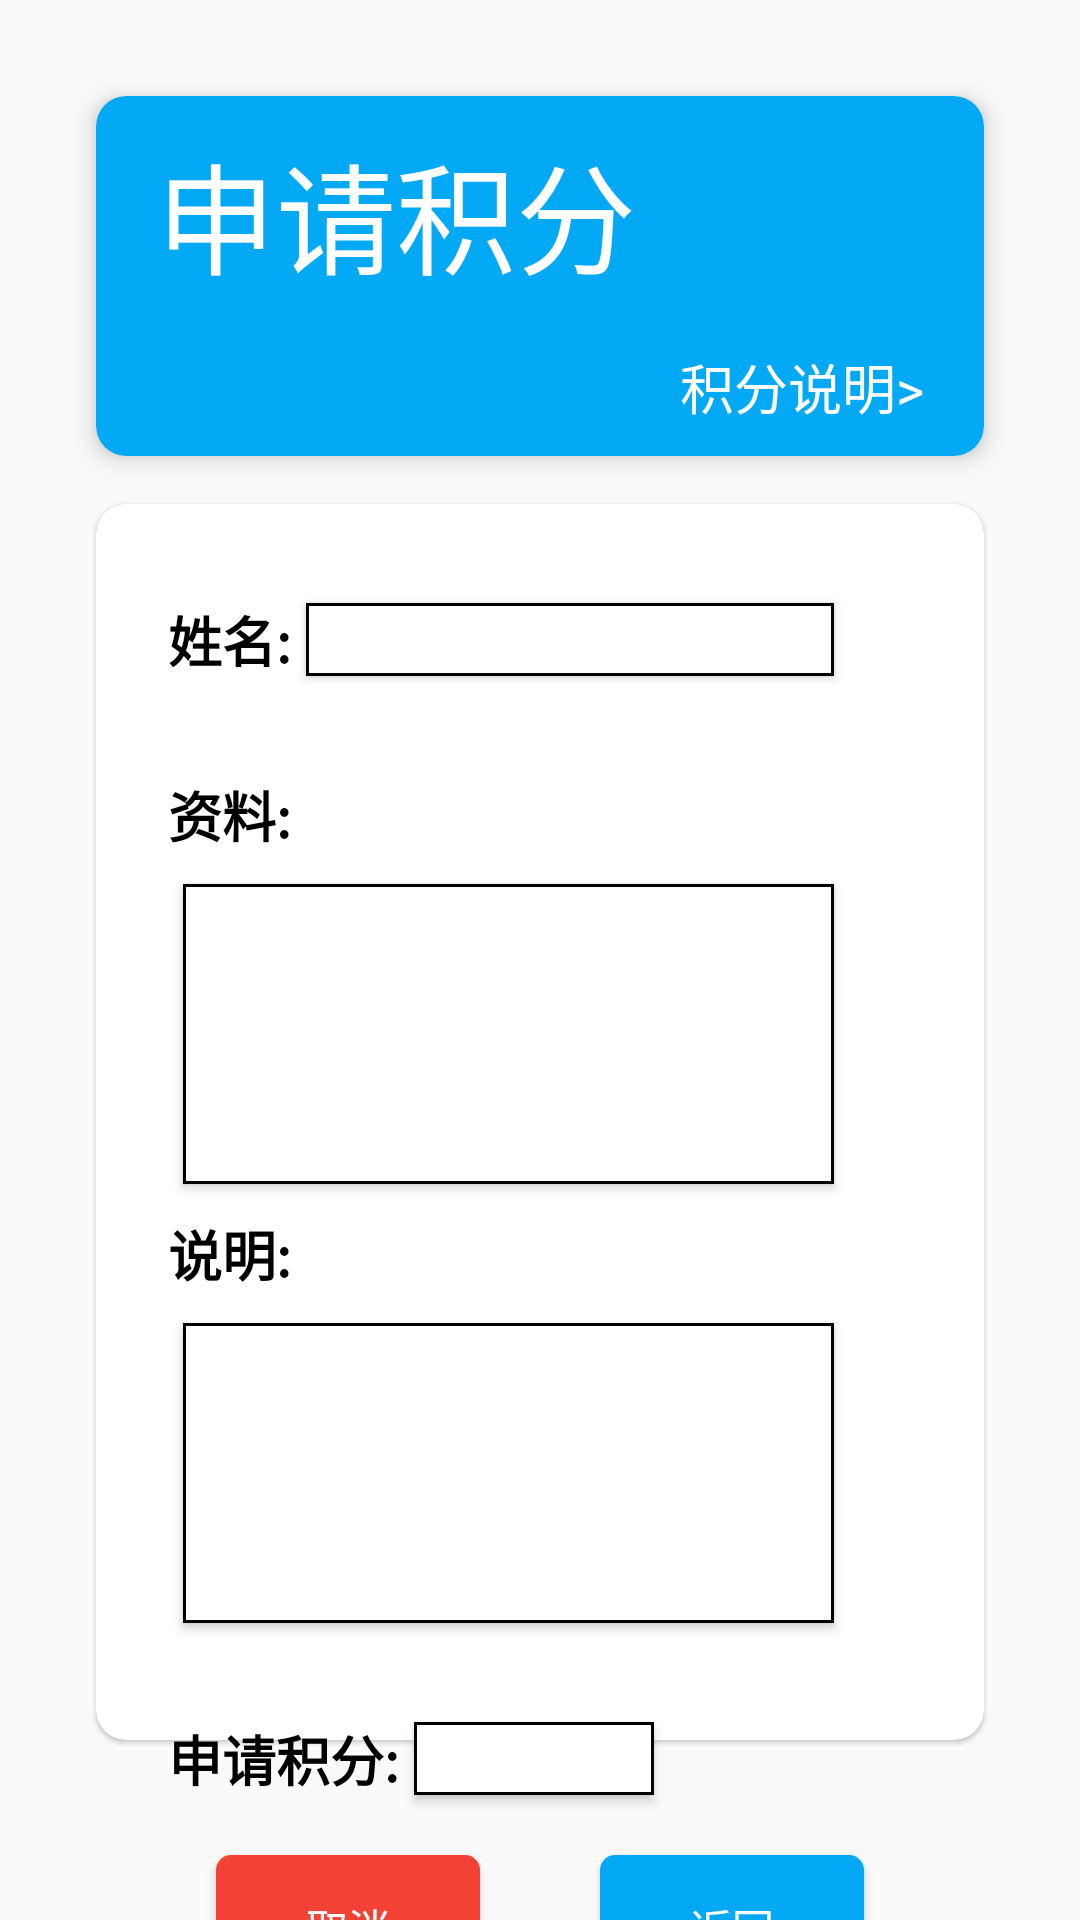

Produce the Android XML layout that renders to this screen, including the resource entries it uses.
<!-- AndroidManifest.xml: application theme Theme.VillagersIntegralApp -->
<!-- res/layout/activity_apply.xml -->
<?xml version="1.0" encoding="utf-8"?>
<androidx.constraintlayout.widget.ConstraintLayout xmlns:android="http://schemas.android.com/apk/res/android"
    xmlns:app="http://schemas.android.com/apk/res-auto"
    xmlns:tools="http://schemas.android.com/tools"
    android:layout_width="match_parent"
    android:layout_height="match_parent"
    tools:context=".ui.ApplyActivity">




    <TextView
        android:id="@+id/textView7"
        android:layout_width="wrap_content"
        android:layout_height="wrap_content"
        android:layout_marginStart="24dp"
        android:layout_marginTop="32dp"
        android:elevation="2dp"
        android:text="姓名:"
        android:textColor="@color/black"
        android:textSize="18sp"
        android:textStyle="bold"
        app:layout_constraintStart_toStartOf="@+id/cardView5"
        app:layout_constraintTop_toTopOf="@+id/cardView5" />
    <EditText
        android:id="@+id/et_name"
        android:background="@drawable/shape_et_noradius"
        app:layout_constraintTop_toTopOf="@id/textView7"
        app:layout_constraintBottom_toBottomOf="@id/textView7"
        app:layout_constraintStart_toEndOf="@id/textView7"
        android:layout_width="0dp"
        app:layout_constraintEnd_toEndOf="@id/cardView5"
        android:layout_marginEnd="50dp"
        android:layout_marginStart="5dp"
        android:elevation="2dp"
        android:layout_height="wrap_content"/>


    <TextView
        android:id="@+id/textView8"
        android:layout_width="wrap_content"
        android:layout_height="wrap_content"
        android:layout_marginStart="24dp"
        android:layout_marginTop="32dp"
        android:elevation="2dp"
        android:text="资料:"
        android:textColor="@color/black"
        android:textSize="18sp"
        android:textStyle="bold"
        app:layout_constraintStart_toStartOf="@+id/cardView5"
        app:layout_constraintTop_toBottomOf="@+id/textView7" />
    <EditText
        android:id="@+id/et_info"
        android:layout_marginTop="10dp"
        android:background="@drawable/shape_et_noradius"
        app:layout_constraintTop_toBottomOf="@id/textView8"
        app:layout_constraintStart_toStartOf="@id/textView8"
        android:layout_width="0dp"
        app:layout_constraintEnd_toEndOf="@id/cardView5"
        android:layout_marginEnd="50dp"
        android:layout_marginStart="5dp"
        android:elevation="2dp"
        android:layout_height="100dp"/>

    <TextView
        android:id="@+id/textView9"
        android:layout_width="wrap_content"
        android:layout_height="wrap_content"
        android:layout_marginStart="24dp"
        android:layout_marginTop="10dp"
        android:elevation="2dp"
        android:text="说明:"
        android:textColor="@color/black"
        android:textSize="18sp"
        android:textStyle="bold"
        app:layout_constraintStart_toStartOf="@+id/cardView5"
        app:layout_constraintTop_toBottomOf="@+id/et_info" />
    <EditText
        android:id="@+id/et_explanation"
        android:layout_marginTop="10dp"
        android:background="@drawable/shape_et_noradius"
        app:layout_constraintTop_toBottomOf="@id/textView9"
        app:layout_constraintStart_toStartOf="@id/textView9"
        android:layout_width="0dp"
        app:layout_constraintEnd_toEndOf="@id/cardView5"
        android:layout_marginEnd="50dp"
        android:layout_marginStart="5dp"
        android:elevation="2dp"
        android:layout_height="100dp"/>



    <TextView
        android:id="@+id/textView10"
        android:layout_width="wrap_content"
        android:layout_height="wrap_content"
        android:layout_marginStart="24dp"
        android:layout_marginTop="32dp"
        android:elevation="2dp"
        android:text="申请积分:"
        android:textColor="@color/black"
        android:textSize="18sp"
        android:textStyle="bold"
        app:layout_constraintStart_toStartOf="@+id/cardView5"
        app:layout_constraintTop_toBottomOf="@+id/et_explanation" />
    <EditText
        android:id="@+id/et_integral"
        android:background="@drawable/shape_et_noradius"
        app:layout_constraintTop_toTopOf="@id/textView10"
        app:layout_constraintBottom_toBottomOf="@id/textView10"
        app:layout_constraintStart_toEndOf="@id/textView10"
        android:layout_width="80dp"
        android:inputType="number"
        android:layout_marginEnd="50dp"
        android:layout_marginStart="5dp"
        android:elevation="2dp"
        android:layout_height="wrap_content"/>


    <Button
        android:id="@+id/btn_cancel"
        android:layout_width="wrap_content"
        android:layout_height="wrap_content"
        android:background="@drawable/shape_btn_red"
        android:text="取消"
        android:textColor="@color/white"
        android:layout_marginTop="20dp"
        app:layout_constraintStart_toStartOf="@+id/cardView5"
        app:layout_constraintEnd_toStartOf="@id/btn_submit"
        app:layout_constraintTop_toBottomOf="@+id/et_integral"
        />
    <Button
        android:id="@+id/btn_submit"
        android:layout_width="wrap_content"
        android:layout_height="wrap_content"
        android:background="@drawable/shape_btn"
        android:text="返回"
        android:textColor="@color/white"
        app:layout_constraintEnd_toEndOf="@+id/cardView5"
        app:layout_constraintStart_toEndOf="@id/btn_cancel"
        app:layout_constraintTop_toTopOf="@+id/btn_cancel"
        app:layout_constraintBottom_toBottomOf="@+id/btn_cancel"
       />

    <androidx.cardview.widget.CardView
        android:id="@+id/cardView4"
        android:layout_width="0dp"
        android:layout_height="120dp"
        android:layout_marginStart="32dp"
        android:layout_marginTop="32dp"
        android:layout_marginEnd="32dp"
        app:cardBackgroundColor="#03A9F4"
        app:cardCornerRadius="10dp"
        app:cardElevation="5dp"
        app:layout_constraintEnd_toEndOf="parent"
        app:layout_constraintStart_toStartOf="parent"
        app:layout_constraintTop_toTopOf="parent">

        <TextView
            android:id="@+id/textView6"
            android:layout_width="wrap_content"
            android:layout_height="wrap_content"
            android:layout_gravity="bottom|end"
            android:layout_marginEnd="20dp"
            android:layout_marginBottom="10dp"
            android:text="积分说明>"
            android:textColor="@color/white"
            android:textSize="18sp" />

        <TextView
            android:id="@+id/textView2"
            android:layout_width="wrap_content"
            android:layout_height="wrap_content"
            android:layout_marginStart="20dp"
            android:layout_marginTop="10dp"
            android:text="申请积分"
            android:textColor="@color/white"
            android:textSize="40sp" />
    </androidx.cardview.widget.CardView>

    <androidx.cardview.widget.CardView
        android:id="@+id/cardView5"
        android:layout_width="0dp"
        android:layout_height="0dp"
        android:layout_marginTop="16dp"
        android:layout_marginBottom="60dp"
        app:cardCornerRadius="10dp"
        app:cardElevation="1dp"
        app:layout_constraintBottom_toBottomOf="parent"
        app:layout_constraintEnd_toEndOf="@+id/cardView4"
        app:layout_constraintHorizontal_bias="0.0"
        app:layout_constraintStart_toStartOf="@+id/cardView4"
        app:layout_constraintTop_toBottomOf="@+id/cardView4"
        app:layout_constraintVertical_bias="0.0" />


</androidx.constraintlayout.widget.ConstraintLayout>
<!-- resources referenced by this layout -->
<resources>
  <!-- drawable shape_btn (drawable) -->
  <?xml version="1.0" encoding="utf-8"?>
  <shape xmlns:android="http://schemas.android.com/apk/res/android">
  <corners android:radius="5dp"/>
      <solid android:color="#03A9F4"/>
  </shape>
  <!-- drawable shape_btn_red (drawable) -->
  <?xml version="1.0" encoding="utf-8"?>
  <shape xmlns:android="http://schemas.android.com/apk/res/android">
  <corners android:radius="5dp"/>
      <solid android:color="#F44336"/>
  </shape>
  <!-- drawable shape_et_noradius (drawable) -->
  <?xml version="1.0" encoding="utf-8"?>
  <shape xmlns:android="http://schemas.android.com/apk/res/android"
      android:shape="rectangle" >
  
      <solid
          android:color="#FFFFFF" >
      </solid>
      
      <stroke android:width="1dip" android:color="#ff000000" />
  
  </shape>
  <style name="Theme.VillagersIntegralApp" parent="Theme.AppCompat.DayNight.NoActionBar">
          
          <item name="colorPrimary">@color/purple_500</item>
          <item name="colorPrimaryVariant">@color/purple_700</item>
          <item name="colorOnPrimary">@color/white</item>
          
          <item name="colorSecondary">@color/teal_200</item>
          <item name="colorSecondaryVariant">@color/teal_700</item>
          <item name="colorOnSecondary">@color/black</item>
          
          <item name="android:statusBarColor" tools:targetApi="l">?attr/colorPrimaryVariant</item>
          
      </style>
  <!-- not gathered from this repository: default colours our renderer supplied (Android Studio template values) -->
  <color name="purple_500">#FF6200EE</color>
  <color name="purple_700">#FF3700B3</color>
  <color name="teal_200">#FF03DAC5</color>
  <color name="teal_700">#FF018786</color>
  <color name="black">#FF000000</color>
  <color name="white">#FFFFFFFF</color>
</resources>
